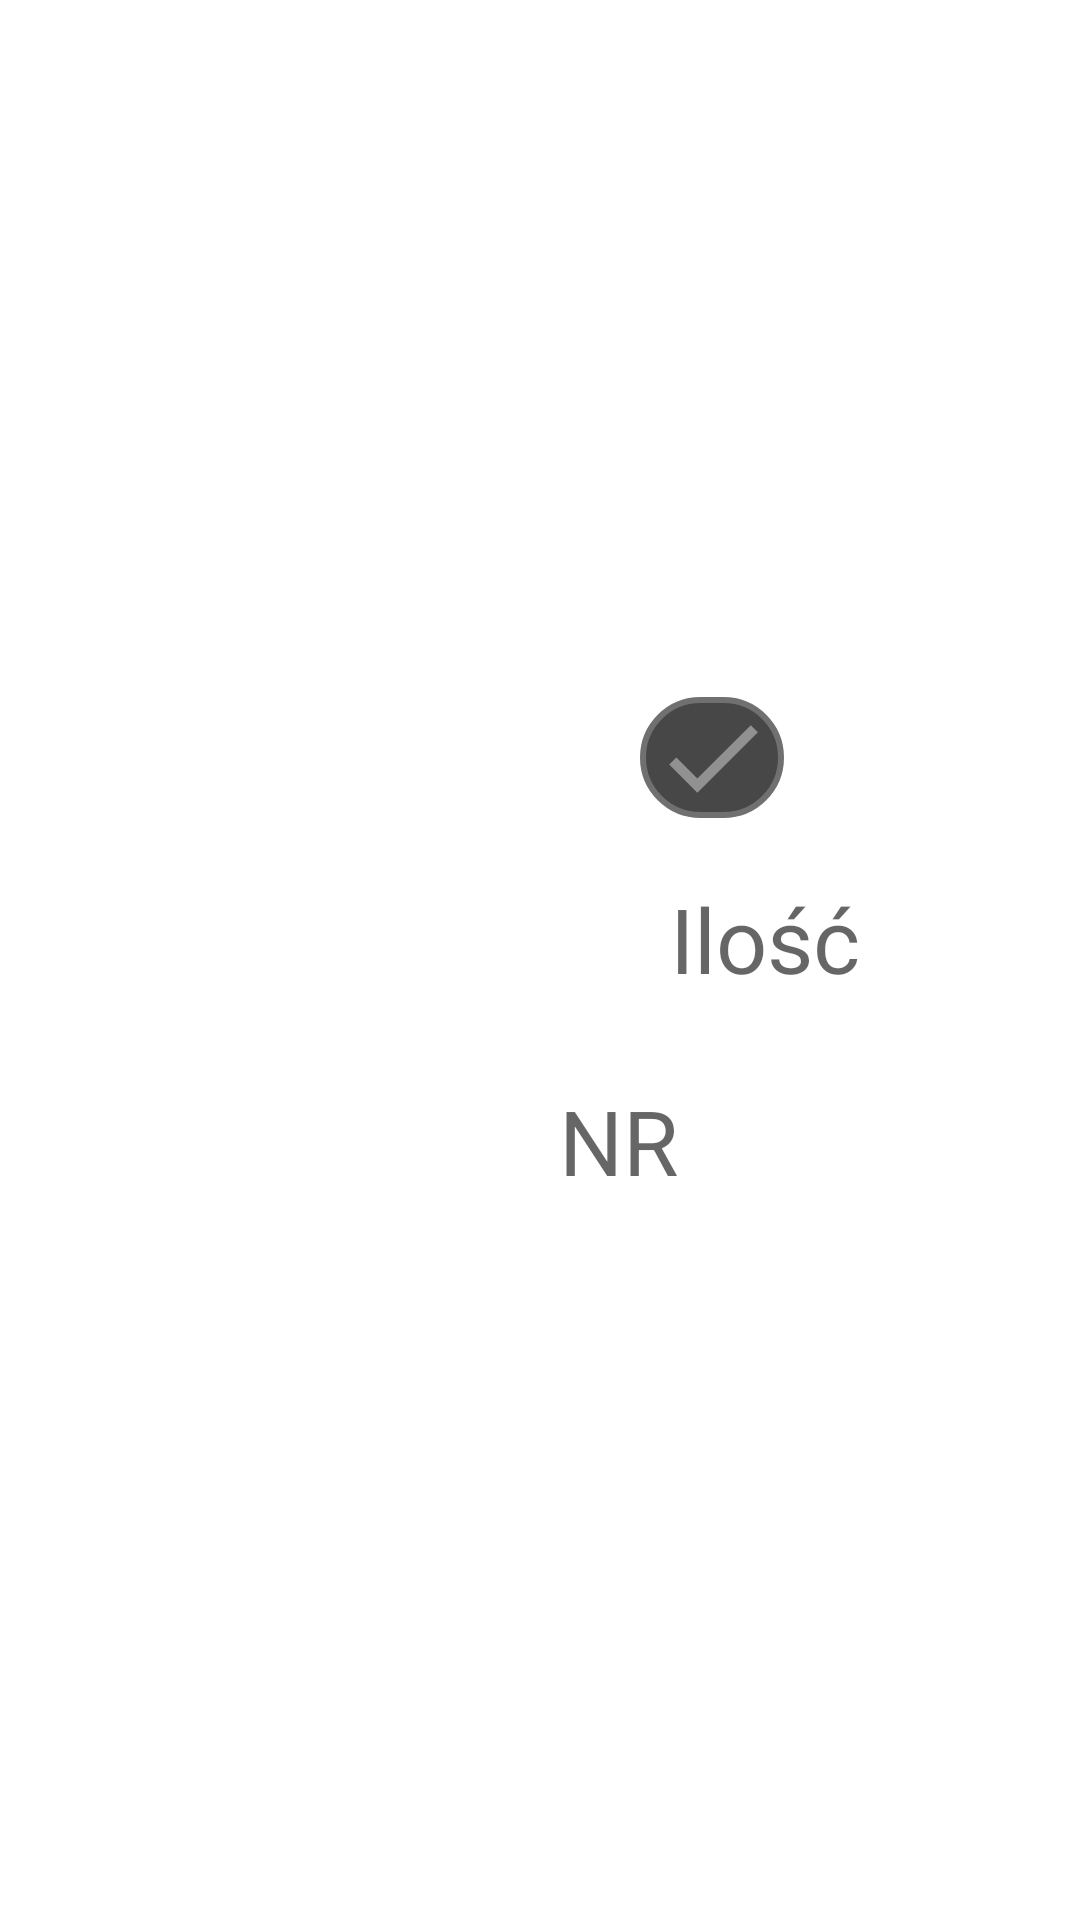

Write the Android layout XML for this screen, with the resource values it uses.
<!-- AndroidManifest.xml: application theme Theme.FitAPP -->
<!-- res/layout/fragment_serie.xml -->
<?xml version="1.0" encoding="utf-8"?>
<RelativeLayout
    xmlns:android="http://schemas.android.com/apk/res/android"
    xmlns:tools="http://schemas.android.com/tools"
    android:layout_width="250dp"
    android:layout_height="wrap_content"
    android:layout_centerHorizontal="true"
    tools:context=".fragments.SerieFragment">

    <LinearLayout
        android:layout_width="wrap_content"
        android:layout_height="wrap_content"
        android:layout_centerInParent="true"
        android:orientation="vertical"
        android:layout_centerVertical="true">

        <LinearLayout
            android:layout_width="wrap_content"
            android:layout_height="wrap_content"
            android:layout_gravity="center"
            android:orientation="horizontal">

            <TextView
                android:id="@+id/FS_serieText"
                android:layout_width="wrap_content"
                android:layout_height="wrap_content"
                android:text="Seria "
                android:textColor="@color/white"
                android:textSize="30sp" />

            <TextView
                android:id="@+id/FS_numberSeries"
                android:layout_width="wrap_content"
                android:layout_height="wrap_content"
                android:text="NR"
                android:textColor="@color/white"
                android:textSize="30sp" />
            <LinearLayout
                android:layout_width="match_parent"
                android:layout_height="match_parent"
                android:background="@drawable/grey_button"
                >
                <ImageView
                    android:id="@+id/FS_checkButton"
                    android:layout_width="wrap_content"
                    android:layout_height="wrap_content"
                    android:src="@drawable/ic_baseline_check_24"
                    android:visibility="visible"/>
            </LinearLayout>

        </LinearLayout>

        <LinearLayout
            android:layout_width="wrap_content"
            android:layout_height="wrap_content"
            android:layout_gravity="center"
            android:layout_marginTop="10dp"
            android:orientation="horizontal">

            <TextView
                android:layout_width="wrap_content"
                android:layout_height="wrap_content"
                android:text="Powtórzeń "
                android:textColor="@color/white"
                android:textSize="30sp" />

            <EditText
                android:id="@+id/FS_numberRepeat"
                android:layout_width="wrap_content"
                android:layout_height="wrap_content"
                android:hint="Ilość"
                android:textColor="@color/white"
                android:textSize="30sp"
                android:inputType="numberDecimal"
                android:maxLines="1"
                android:lines="1"
                android:maxLength="2"/>
        </LinearLayout>

        <LinearLayout
            android:layout_width="wrap_content"
            android:layout_height="wrap_content"
            android:layout_gravity="center"
            android:layout_marginTop="10dp"
            android:orientation="horizontal">

            <TextView
                android:layout_width="wrap_content"
                android:layout_height="wrap_content"
                android:text="Ciężar "
                android:textColor="@color/white"
                android:textSize="30sp" />

            <EditText
                android:id="@+id/FS_load"
                android:layout_width="wrap_content"
                android:layout_height="wrap_content"
                android:hint="NR"
                android:textColor="@color/white"
                android:textSize="30sp"
                android:inputType="numberDecimal"
                android:maxLines="1"
                android:lines="1"
                android:maxLength="2"/>

            <TextView
                android:layout_width="wrap_content"
                android:layout_height="wrap_content"
                android:text=" kg"
                android:textColor="@color/white"
                android:textSize="30sp"
                />
        </LinearLayout>


    </LinearLayout>

    <ImageView
        android:layout_width="match_parent"
        android:layout_height="match_parent"
        android:src="@drawable/ic_baseline_rectangle_24"
        android:visibility="gone"
        />

</RelativeLayout>
<!-- resources referenced by this layout -->
<resources>
  <color name="white">#FFFFFFFF</color>
  <!-- drawable grey_button (drawable) -->
  <?xml version="1.0" encoding="utf-8"?>
  <shape xmlns:android="http://schemas.android.com/apk/res/android"
      android:shape="rectangle">
      <corners android:radius="20dp" />
      <stroke android:width="2dp" android:color="@color/stroke_grey"/>
      <solid android:color="@color/transparent_grey" />
  </shape>
  <!-- drawable ic_baseline_check_24 (drawable) -->
  <vector android:alpha="0.4" android:height="48dp" android:tint="#FFFFFF"
      android:viewportHeight="24" android:viewportWidth="24"
      android:width="48dp" xmlns:android="http://schemas.android.com/apk/res/android">
      <path android:fillColor="@android:color/white" android:pathData="M9,16.17L4.83,12l-1.42,1.41L9,19 21,7l-1.41,-1.41z"/>
  </vector>
  <!-- drawable ic_baseline_rectangle_24 (drawable) -->
  <?xml version="1.0" encoding="UTF-8"?>
  <shape xmlns:android="http://schemas.android.com/apk/res/android">
      <solid android:color="#E9000000"/>
      <corners android:radius="10dp"/>
      <padding android:left="0dp" android:top="0dp" android:right="0dp" android:bottom="0dp" />
  
  </shape>
  <style name="Theme.FitAPP" parent="Theme.MaterialComponents.DayNight.NoActionBar">
          
          <item name="colorPrimary">@color/transparent_grey</item>
          <item name="colorPrimaryVariant">@color/dark_green</item>
          <item name="colorOnPrimary">@color/white</item>
          
          <item name="colorSecondary">@color/teal_200</item>
          <item name="colorSecondaryVariant">@color/teal_700</item>
          <item name="colorOnSecondary">@color/black</item>
          
          <item name="android:statusBarColor" tools:targetApi="l">?attr/colorPrimaryVariant</item>
          
          <item name="colorControlNormal">#ffffff</item>
      </style>
  <color name="stroke_grey">#707070</color>
  <color name="transparent_grey">#e6343434</color>
  <color name="dark_green">#307A5252</color>
  <color name="teal_200">#FF03DAC5</color>
  <color name="teal_700">#FF018786</color>
  <color name="black">#FF000000</color>
</resources>
